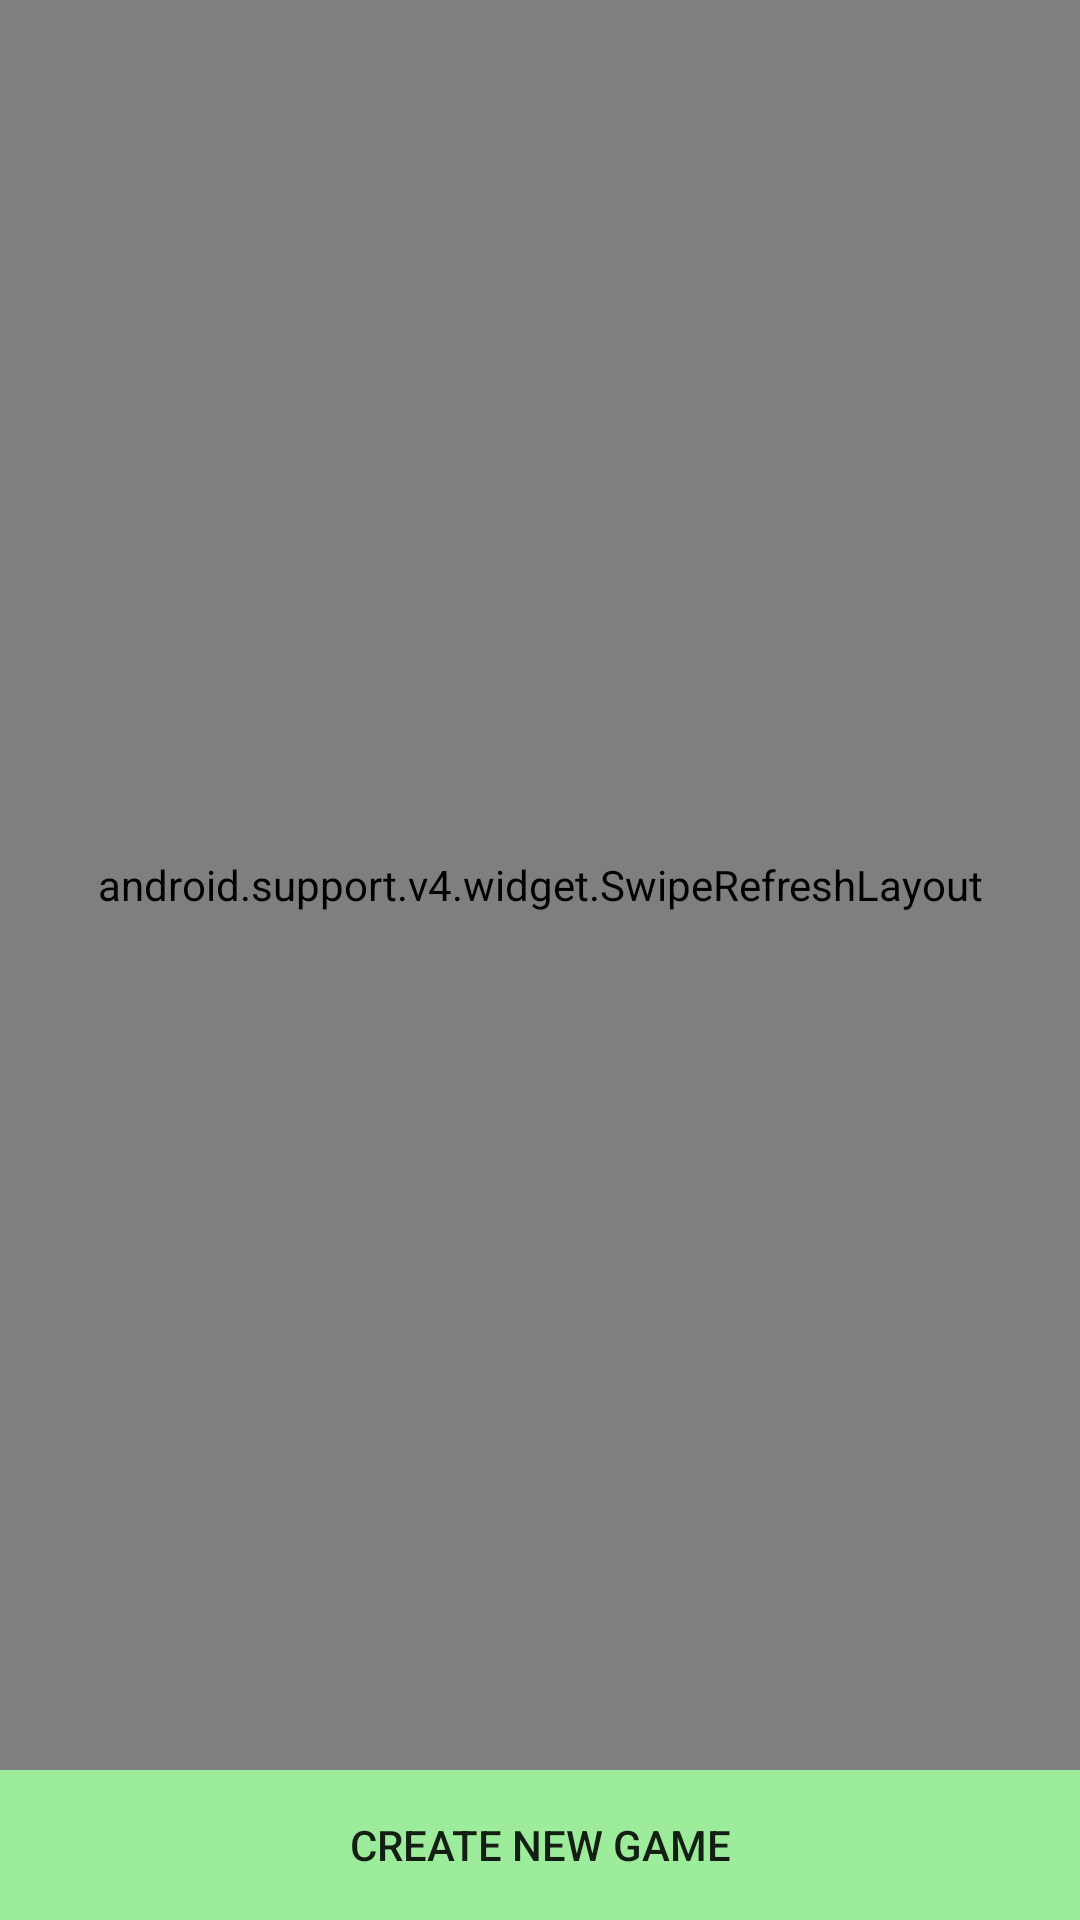

Produce the Android XML layout that renders to this screen, including the resource entries it uses.
<!-- AndroidManifest.xml: activity theme AppTheme -->
<!-- res/layout/activity_multi_player.xml -->
<?xml version="1.0" encoding="utf-8"?>
<LinearLayout xmlns:android="http://schemas.android.com/apk/res/android"
    xmlns:tools="http://schemas.android.com/tools"
    android:layout_width="match_parent"
    android:layout_height="match_parent"
    tools:context="ru.mit.spbau.hanabi.MultiPlayerActivity">

    <TabHost
        android:id="@+id/multiplayer_tabhost"
        android:layout_width="match_parent"
        android:layout_height="match_parent"
        tools:layout_editor_absoluteY="222dp">

        <LinearLayout
            android:layout_width="match_parent"
            android:layout_height="match_parent"
            android:orientation="vertical">

            <TabWidget
                android:id="@android:id/tabs"
                android:layout_width="match_parent"
                android:layout_height="wrap_content" />

            <FrameLayout
                android:id="@android:id/tabcontent"
                android:layout_width="match_parent"
                android:layout_height="match_parent">

                <LinearLayout
                    android:id="@+id/wifi_p2p_tab_content"
                    android:layout_width="match_parent"
                    android:layout_height="match_parent"
                    android:orientation="vertical">

                    <android.support.v4.widget.SwipeRefreshLayout
                        android:id="@+id/swiperefresh_wifi_p2p"
                        android:layout_width="match_parent"
                        android:layout_height="0dp"
                        android:layout_weight="1">

                        <ListView
                            android:id="@+id/wifi_p2p_game_list"
                            android:layout_width="match_parent"
                            android:layout_weight="1"
                            android:layout_height="0dip"
                            android:divider="@android:color/transparent"
                            android:dividerHeight="5.0sp"
                            android:orientation="vertical" />
                    </android.support.v4.widget.SwipeRefreshLayout>

                    <LinearLayout
                        android:layout_width="match_parent"
                        android:layout_height="50dp"
                        android:orientation="vertical">
                        <Button
                            android:id="@+id/create_new_game_p2p_btn"
                            android:layout_width="match_parent"
                            android:layout_weight="1"
                            android:layout_height="0dp"
                            android:background="@color/lightGreen"
                            android:text="@string/create_new_game"
                            android:textAlignment="center"/>
                    </LinearLayout>
                </LinearLayout>

                <LinearLayout
                    android:id="@+id/internet_tab_content"
                    android:layout_width="match_parent"
                    android:layout_height="match_parent"
                    android:orientation="vertical">

                    <android.support.v4.widget.SwipeRefreshLayout
                        android:id="@+id/swiperefresh_internet"
                        android:layout_width="match_parent"
                        android:layout_height="0dp"
                        android:layout_weight="1">

                        <ListView
                            android:id="@+id/internet_game_list"
                            android:layout_width="match_parent"
                            android:layout_weight="1"
                            android:layout_height="0dip"
                            android:divider="@android:color/transparent"
                            android:dividerHeight="5.0sp"
                            android:orientation="vertical" />
                    </android.support.v4.widget.SwipeRefreshLayout>

                    
                    <LinearLayout
                        android:layout_width="match_parent"
                        android:layout_height="50dp"
                        android:orientation="vertical">
                        <Button
                            android:id="@+id/create_new_game_internet"
                            android:layout_width="match_parent"
                            android:layout_weight="1"
                            android:layout_height="0dp"
                            android:background="@color/lightGreen"
                            android:text="@string/create_new_game"
                            android:textAlignment="center"/>
                    </LinearLayout>
                </LinearLayout>

            </FrameLayout>
        </LinearLayout>
    </TabHost>
</LinearLayout>
<!-- resources referenced by this layout -->
<resources>
  <color name="lightGreen">#9cec9c</color>
  <string name="create_new_game">Create new game</string>
  <style name="AppTheme" parent="@style/Theme.AppCompat.Light">
          <item name="windowNoTitle">true</item>
          <item name="android:windowActionBar">false</item>
          <item name="android:windowFullscreen">true</item>
          <item name="android:windowContentOverlay">@null</item>
      </style>
</resources>
